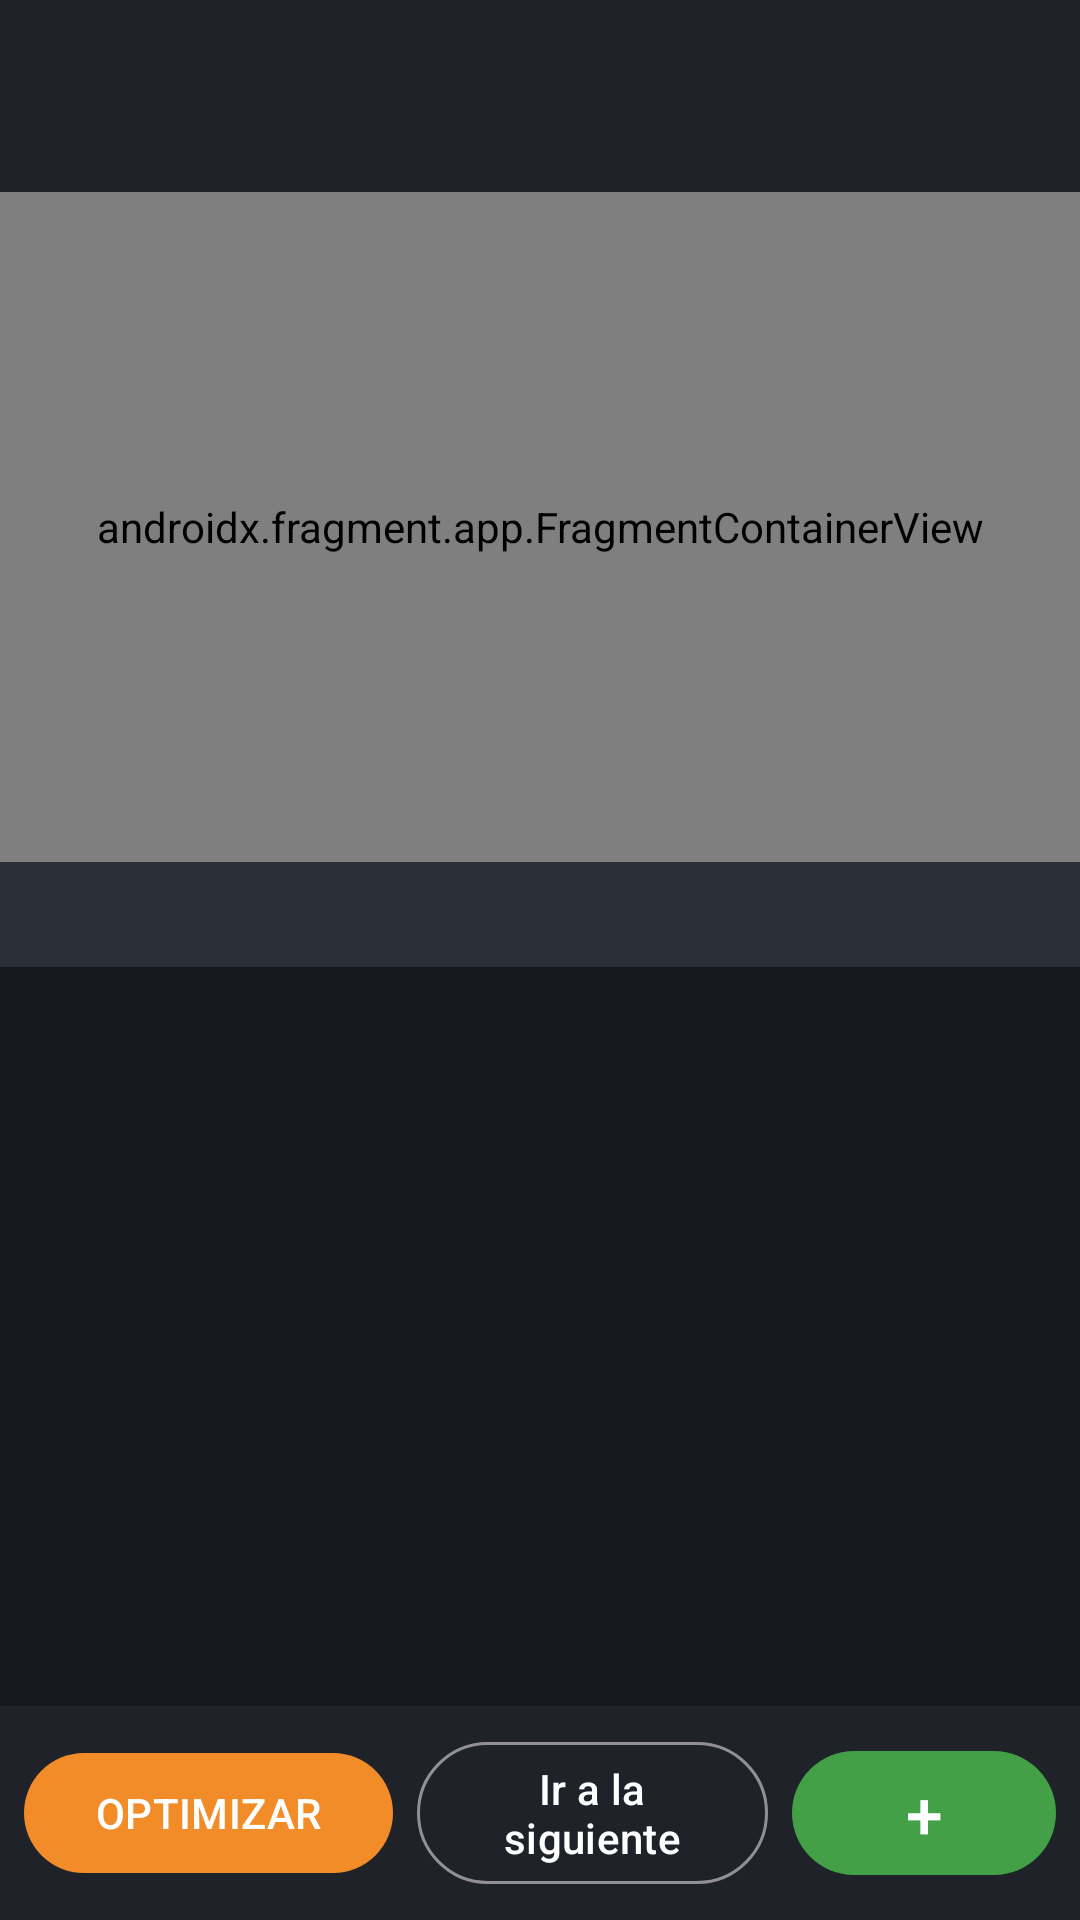

The Android layout XML behind this screen, and the referenced resources:
<!-- AndroidManifest.xml: application theme Theme.Rutas -->
<!-- res/layout/activity_ruta.xml -->
<?xml version="1.0" encoding="utf-8"?>
<LinearLayout xmlns:android="http://schemas.android.com/apk/res/android"
    xmlns:app="http://schemas.android.com/apk/res-auto"
    android:layout_width="match_parent" android:layout_height="match_parent"
    android:orientation="vertical">

    <com.google.android.material.appbar.MaterialToolbar
        android:id="@+id/toolbar"
        android:layout_width="match_parent" android:layout_height="?attr/actionBarSize"
        android:background="#1F2329" app:titleTextColor="#FFFFFF"
        app:navigationIcon="@drawable/ic_atras" />

    <FrameLayout android:id="@+id/contenedorMapa"
        android:layout_width="match_parent" android:layout_height="0dp" android:layout_weight="1">
        <androidx.fragment.app.FragmentContainerView
            android:id="@+id/mapa"
            android:name="com.google.android.gms.maps.SupportMapFragment"
            android:layout_width="match_parent" android:layout_height="match_parent" />
        <TextView android:id="@+id/ayudaMapa"
            android:layout_width="match_parent" android:layout_height="wrap_content"
            android:layout_gravity="top" android:background="#CC000000" android:padding="10dp"
            android:gravity="center" android:textColor="#FFFFFF" android:visibility="gone"
            android:text="Toca el mapa donde está el cliente (o mantén presionado en cualquier momento)" />

        
        <TextView android:id="@+id/mira"
            android:layout_width="wrap_content" android:layout_height="wrap_content"
            android:layout_gravity="center" android:layout_marginBottom="22dp"
            android:text="📍" android:textSize="40sp" android:visibility="gone" />
        <LinearLayout android:id="@+id/barraMover"
            android:layout_width="match_parent" android:layout_height="wrap_content"
            android:layout_gravity="bottom" android:background="#E6000000"
            android:orientation="vertical" android:padding="10dp" android:visibility="gone">
            <TextView android:id="@+id/textoMover"
                android:layout_width="match_parent" android:layout_height="wrap_content"
                android:gravity="center" android:textColor="#FFFFFF" android:textSize="14sp" />
            <LinearLayout android:layout_width="match_parent" android:layout_height="wrap_content"
                android:layout_marginTop="6dp" android:orientation="horizontal">
                <com.google.android.material.button.MaterialButton
                    android:id="@+id/cancelarMover"
                    style="@style/Widget.Material3.Button.OutlinedButton"
                    android:layout_width="0dp" android:layout_height="wrap_content" android:layout_weight="1"
                    android:layout_marginEnd="8dp" android:text="Cancelar" android:textColor="#FFFFFF" />
                <com.google.android.material.button.MaterialButton
                    android:id="@+id/guardarMover"
                    android:layout_width="0dp" android:layout_height="wrap_content" android:layout_weight="1.4"
                    android:text="✓ Guardar aquí" app:backgroundTint="#43A047" />
            </LinearLayout>
        </LinearLayout>
    </FrameLayout>

    <TextView android:id="@+id/conteo"
        android:layout_width="match_parent" android:layout_height="wrap_content"
        android:background="#2B3038" android:paddingHorizontal="14dp" android:paddingVertical="8dp"
        android:textColor="#FFFFFF" android:textSize="14sp" />

    <androidx.recyclerview.widget.RecyclerView
        android:id="@+id/lista"
        android:layout_width="match_parent" android:layout_height="0dp" android:layout_weight="1.1" />

    <LinearLayout android:layout_width="match_parent" android:layout_height="wrap_content"
        android:background="#1F2329" android:gravity="center_vertical" android:orientation="horizontal"
        android:padding="8dp">
        <com.google.android.material.button.MaterialButton
            android:id="@+id/optimizar"
            android:layout_width="wrap_content" android:layout_height="wrap_content"
            android:text="OPTIMIZAR" app:backgroundTint="#F28C28" />
        <com.google.android.material.button.MaterialButton
            android:id="@+id/siguiente"
            style="@style/Widget.Material3.Button.OutlinedButton"
            android:layout_width="0dp" android:layout_height="wrap_content" android:layout_weight="1"
            android:layout_marginHorizontal="8dp" android:text="Ir a la siguiente"
            android:textColor="#FFFFFF" />
        <com.google.android.material.button.MaterialButton
            android:id="@+id/agregar"
            android:layout_width="wrap_content" android:layout_height="wrap_content"
            android:text="+" android:textSize="22sp" app:backgroundTint="#43A047" />
    </LinearLayout>
</LinearLayout>
<!-- resources referenced by this layout -->
<resources>
  <style name="Theme.Rutas" parent="Theme.Material3.Dark.NoActionBar">
          <item name="colorPrimary">#F28C28</item>
          <item name="colorOnPrimary">#FFFFFF</item>
          <item name="colorSecondary">#43A047</item>
          <item name="android:statusBarColor">#15181D</item>
          <item name="android:windowBackground">#15181D</item>
      </style>
</resources>
